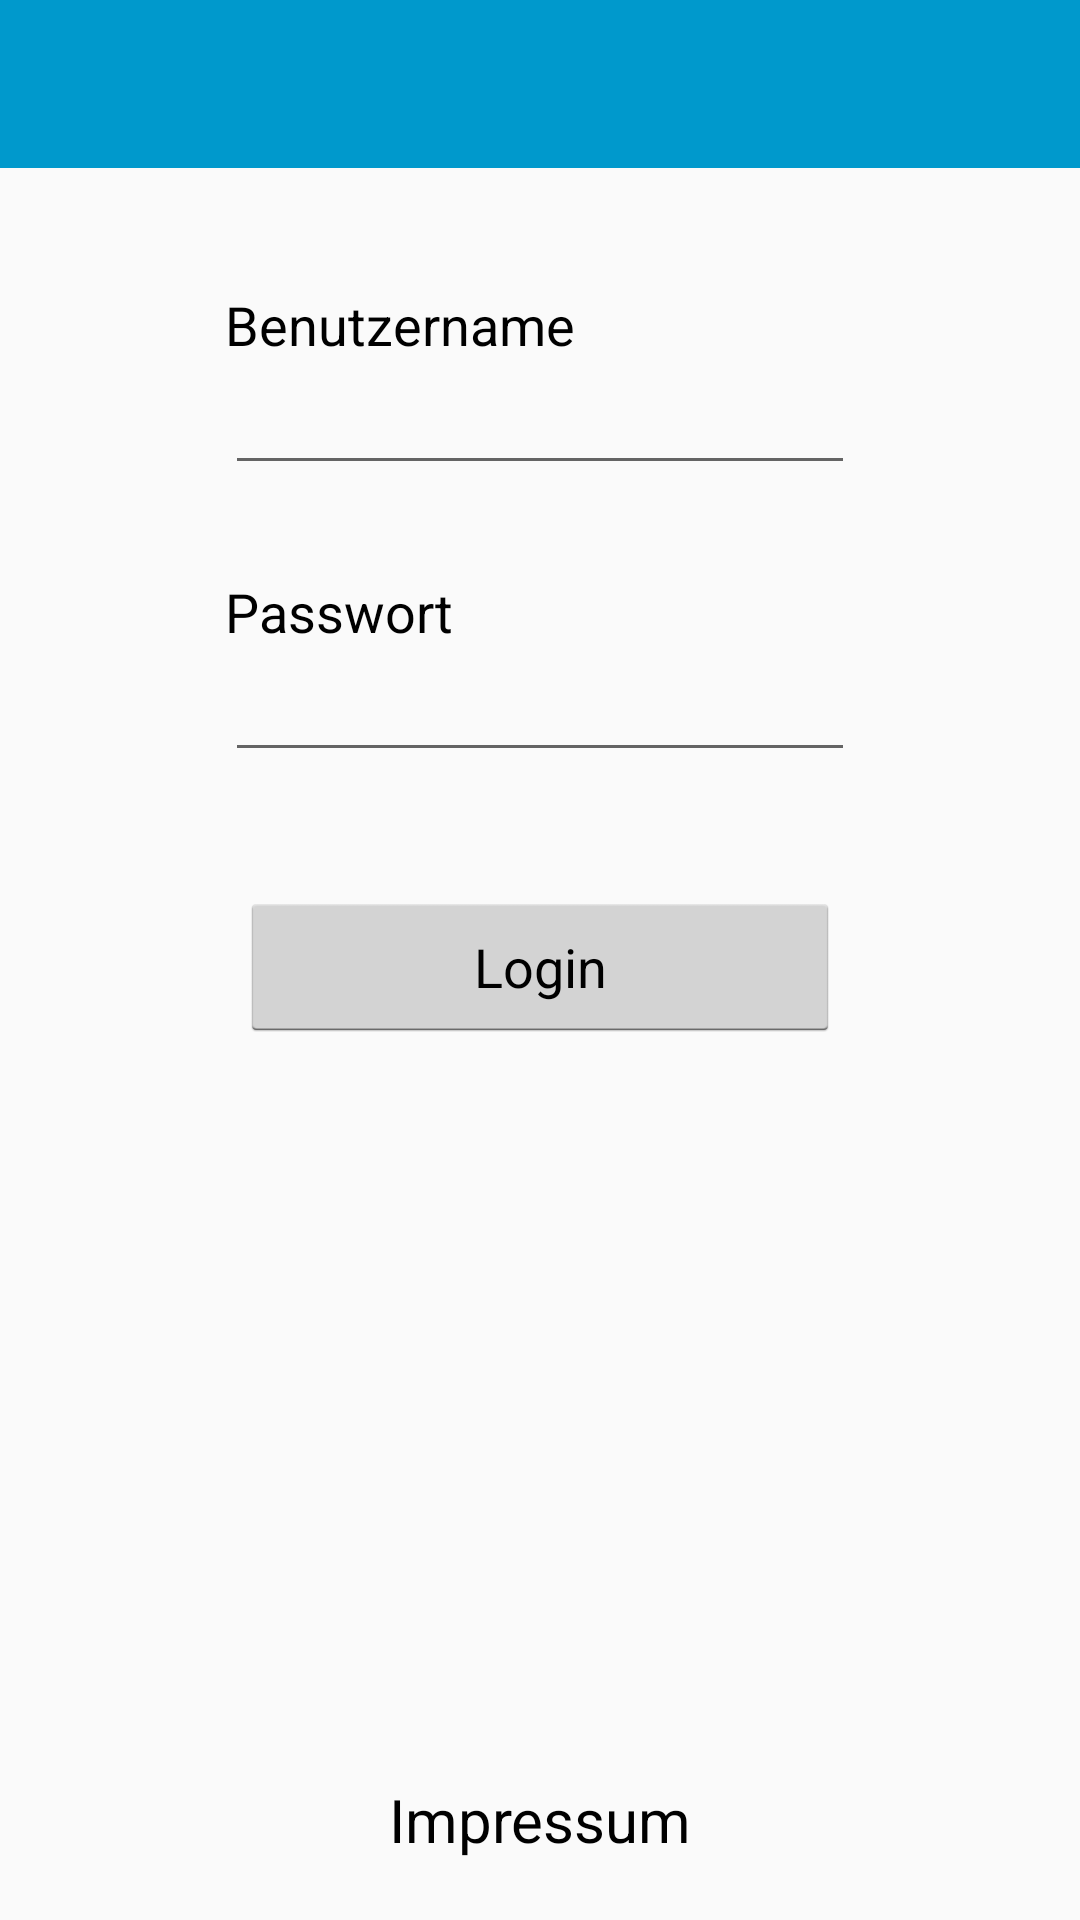

Reconstruct the res/layout file that produces this screen, plus the resources it refers to.
<!-- AndroidManifest.xml: application theme AppTheme -->
<!-- res/layout/activity_login_alternativ.xml -->
<?xml version="1.0" encoding="utf-8"?>
<RelativeLayout xmlns:android="http://schemas.android.com/apk/res/android"
    xmlns:tools="http://schemas.android.com/tools"
    android:id="@+id/activity_login_alternativ"
    android:layout_width="match_parent"
    android:layout_height="match_parent"
    tools:context="beispiel.studienprojekt.LoginAlternativActivity">

    <android.support.v7.widget.Toolbar
        android:id="@+id/toolbaraltlogin"
        android:layout_width="match_parent"
        android:layout_height="wrap_content"
        android:layout_alignParentLeft="true"
        android:layout_alignParentStart="true"
        android:layout_alignParentTop="true"
        android:background="@color/toolbar"
        android:titleTextColor="@color/ToolbarTitle"
        android:title="@string/Login"
        />

    <EditText
        android:layout_width="wrap_content"
        android:layout_height="wrap_content"
        android:inputType="textPersonName"
        android:ems="10"
        android:layout_below="@+id/Benutzername"
        android:layout_centerHorizontal="true"
        android:id="@+id/BenutzerTextView" />

    <EditText
        android:layout_width="wrap_content"
        android:layout_height="wrap_content"
        android:inputType="textPassword"
        android:ems="10"
        android:layout_below="@+id/Passwort"
        android:layout_alignLeft="@+id/BenutzerTextView"
        android:layout_alignStart="@+id/BenutzerTextView"
        android:id="@+id/PasswortTextView" />

    <Button
        android:text="@string/Login"
        android:layout_width="200dp"
        android:layout_height="50dp"
        android:layout_below="@+id/PasswortTextView"
        android:layout_centerHorizontal="true"
        android:layout_marginTop="40dp"
        android:id="@+id/ButtonLogin"
        android:clickable="true"
        style="@android:style/Widget.Holo.Light.Button" />

    <TextView
        android:layout_width="wrap_content"
        android:layout_height="wrap_content"
        android:text="Benutzername"
        android:textSize="18dp"
        android:textColor="@android:color/black"
        android:id="@+id/Benutzername"
        android:layout_marginTop="40dp"
        android:layout_below="@+id/toolbaraltlogin"
        android:layout_alignLeft="@+id/BenutzerTextView"
        android:layout_alignStart="@+id/BenutzerTextView" />

    <TextView
        android:layout_width="wrap_content"
        android:layout_height="wrap_content"
        android:text="Passwort"
        android:textSize="18dp"
        android:textColor="@android:color/black"
        android:id="@+id/Passwort"
        android:layout_marginTop="30dp"
        android:layout_below="@+id/BenutzerTextView"
        android:layout_alignLeft="@+id/PasswortTextView"
        android:layout_alignStart="@+id/PasswortTextView" />

    <TextView
        android:text="@string/impressum"
        android:textSize="20dp"
        android:textColor="@android:color/black"
        android:layout_width="match_parent"
        android:layout_height="wrap_content"
        android:layout_centerHorizontal="true"
        android:layout_alignParentBottom="true"
        android:paddingBottom="20dp"
        android:id="@+id/TextViewImpressum"
        android:textAlignment="center"
        android:clickable="true"/>


</RelativeLayout>
<!-- resources referenced by this layout -->
<resources>
  <color name="ToolbarTitle">@android:color/white</color>
  <color name="toolbar">@android:color/holo_blue_dark</color>
  <string name="Login">Login</string>
  <string name="impressum">Impressum</string>
  <style name="AppTheme" parent="Theme.AppCompat.Light.NoActionBar">
          
          <item name="colorPrimary">@android:color/holo_blue_dark</item>
          <item name="colorPrimaryDark">@color/colorPrimaryDark</item>
          <item name="colorAccent">@android:color/holo_blue_dark</item>
      </style>
  <color name="colorPrimaryDark">#303F9F</color>
</resources>
